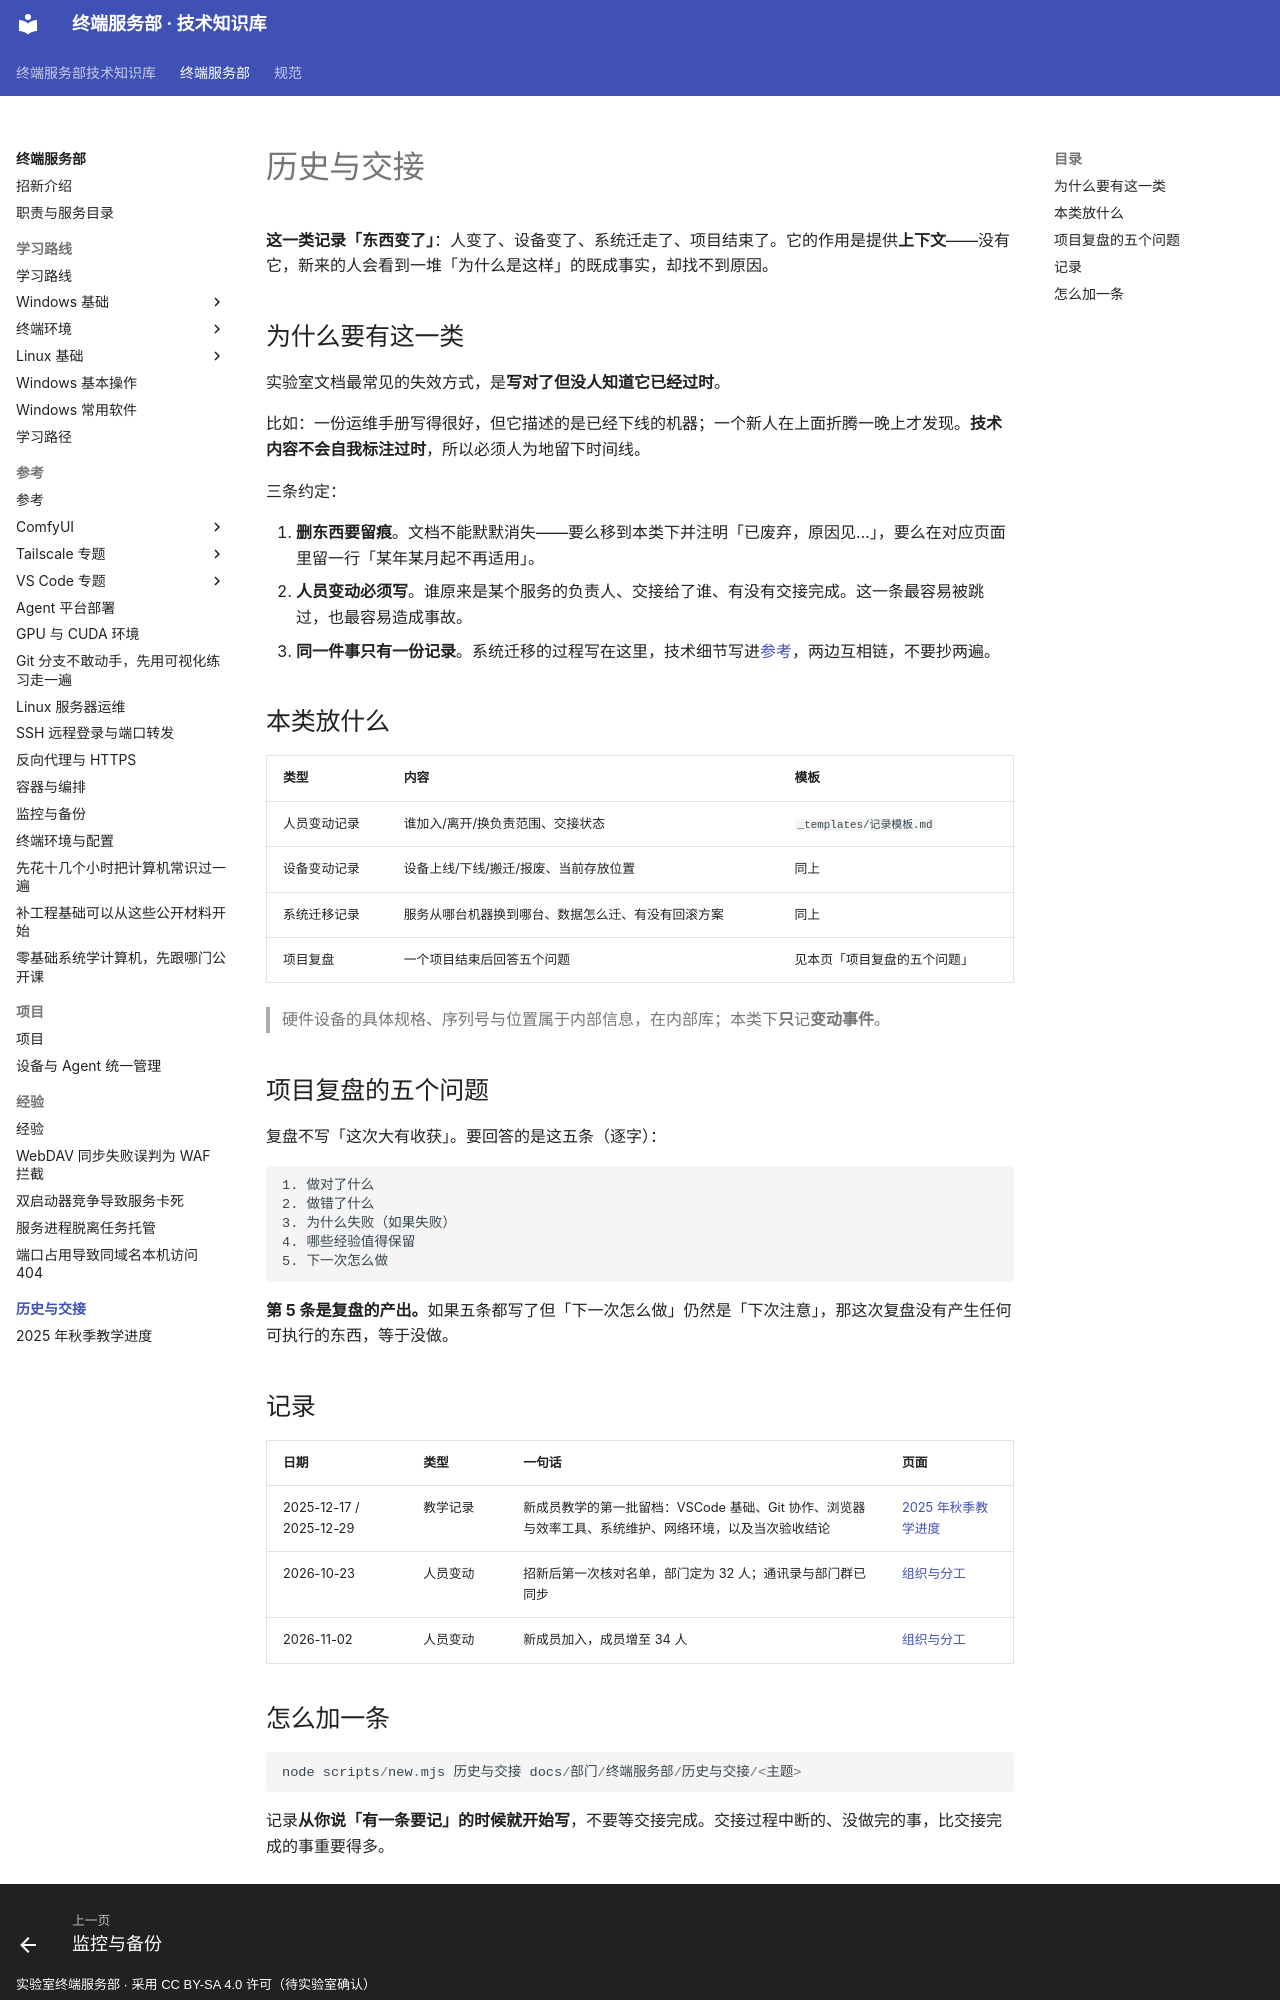

repository: Zhongqiao-Laboratory/lab-terminal-service · page: 部门/终端服务部/历史与交接/index.html · generator: mkdocs · copyright: 实验室终端服务部 · 采用 CC BY-SA 4.0 许可（待实验室确认）

---
title: 历史与交接
type: 记录
部门: 终端服务部
维护人: publieople
更新: 2026-11-06
状态: 草稿
可见性: 公开
tags: [索引, 交接, 复盘]
---

# 历史与交接

**这一类记录「东西变了」**：人变了、设备变了、系统迁走了、项目结束了。它的作用是提供**上下文**——没有它，新来的人会看到一堆「为什么是这样」的既成事实，却找不到原因。

## 为什么要有这一类

实验室文档最常见的失效方式，是**写对了但没人知道它已经过时**。

比如：一份运维手册写得很好，但它描述的是已经下线的机器；一个新人在上面折腾一晚上才发现。**技术内容不会自我标注过时**，所以必须人为地留下时间线。

三条约定：

1. **删东西要留痕**。文档不能默默消失——要么移到本类下并注明「已废弃，原因见…」，要么在对应页面里留一行「某年某月起不再适用」。
2. **人员变动必须写**。谁原来是某个服务的负责人、交接给了谁、有没有交接完成。这一条最容易被跳过，也最容易造成事故。
3. **同一件事只有一份记录**。系统迁移的过程写在这里，技术细节写进[参考](../参考/README.md)，两边互相链，不要抄两遍。

## 本类放什么

| 类型 | 内容 | 模板 |
| --- | --- | --- |
| 人员变动记录 | 谁加入/离开/换负责范围、交接状态 | `_templates/记录模板.md` |
| 设备变动记录 | 设备上线/下线/搬迁/报废、当前存放位置 | 同上 |
| 系统迁移记录 | 服务从哪台机器换到哪台、数据怎么迁、有没有回滚方案 | 同上 |
| 项目复盘 | 一个项目结束后回答五个问题 | 见本页「项目复盘的五个问题」 |

> 硬件设备的具体规格、序列号与位置属于内部信息，在内部库；本类下**只**记**变动事件**。

## 项目复盘的五个问题

复盘不写「这次大有收获」。要回答的是这五条（逐字）：

```text
1. 做对了什么
2. 做错了什么
3. 为什么失败（如果失败）
4. 哪些经验值得保留
5. 下一次怎么做
```

**第 5 条是复盘的产出。**如果五条都写了但「下一次怎么做」仍然是「下次注意」，那这次复盘没有产生任何可执行的东西，等于没做。

## 记录

| 日期 | 类型 | 一句话 | 页面 |
| --- | --- | --- | --- |
| 2025-12-17 / 2025-12-29 | 教学记录 | 新成员教学的第一批留档：VSCode 基础、Git 协作、浏览器与效率工具、系统维护、网络环境，以及当次验收结论 | [2025 年秋季教学进度](2025年秋季教学进度.md) |
| 2026-10-23 | 人员变动 | 招新后第一次核对名单，部门定为 32 人；通讯录与部门群已同步 | [组织与分工](../README.md#三组织与分工) |
| 2026-11-02 | 人员变动 | 新成员加入，成员增至 34 人 | [组织与分工](../README.md#三组织与分工) |
